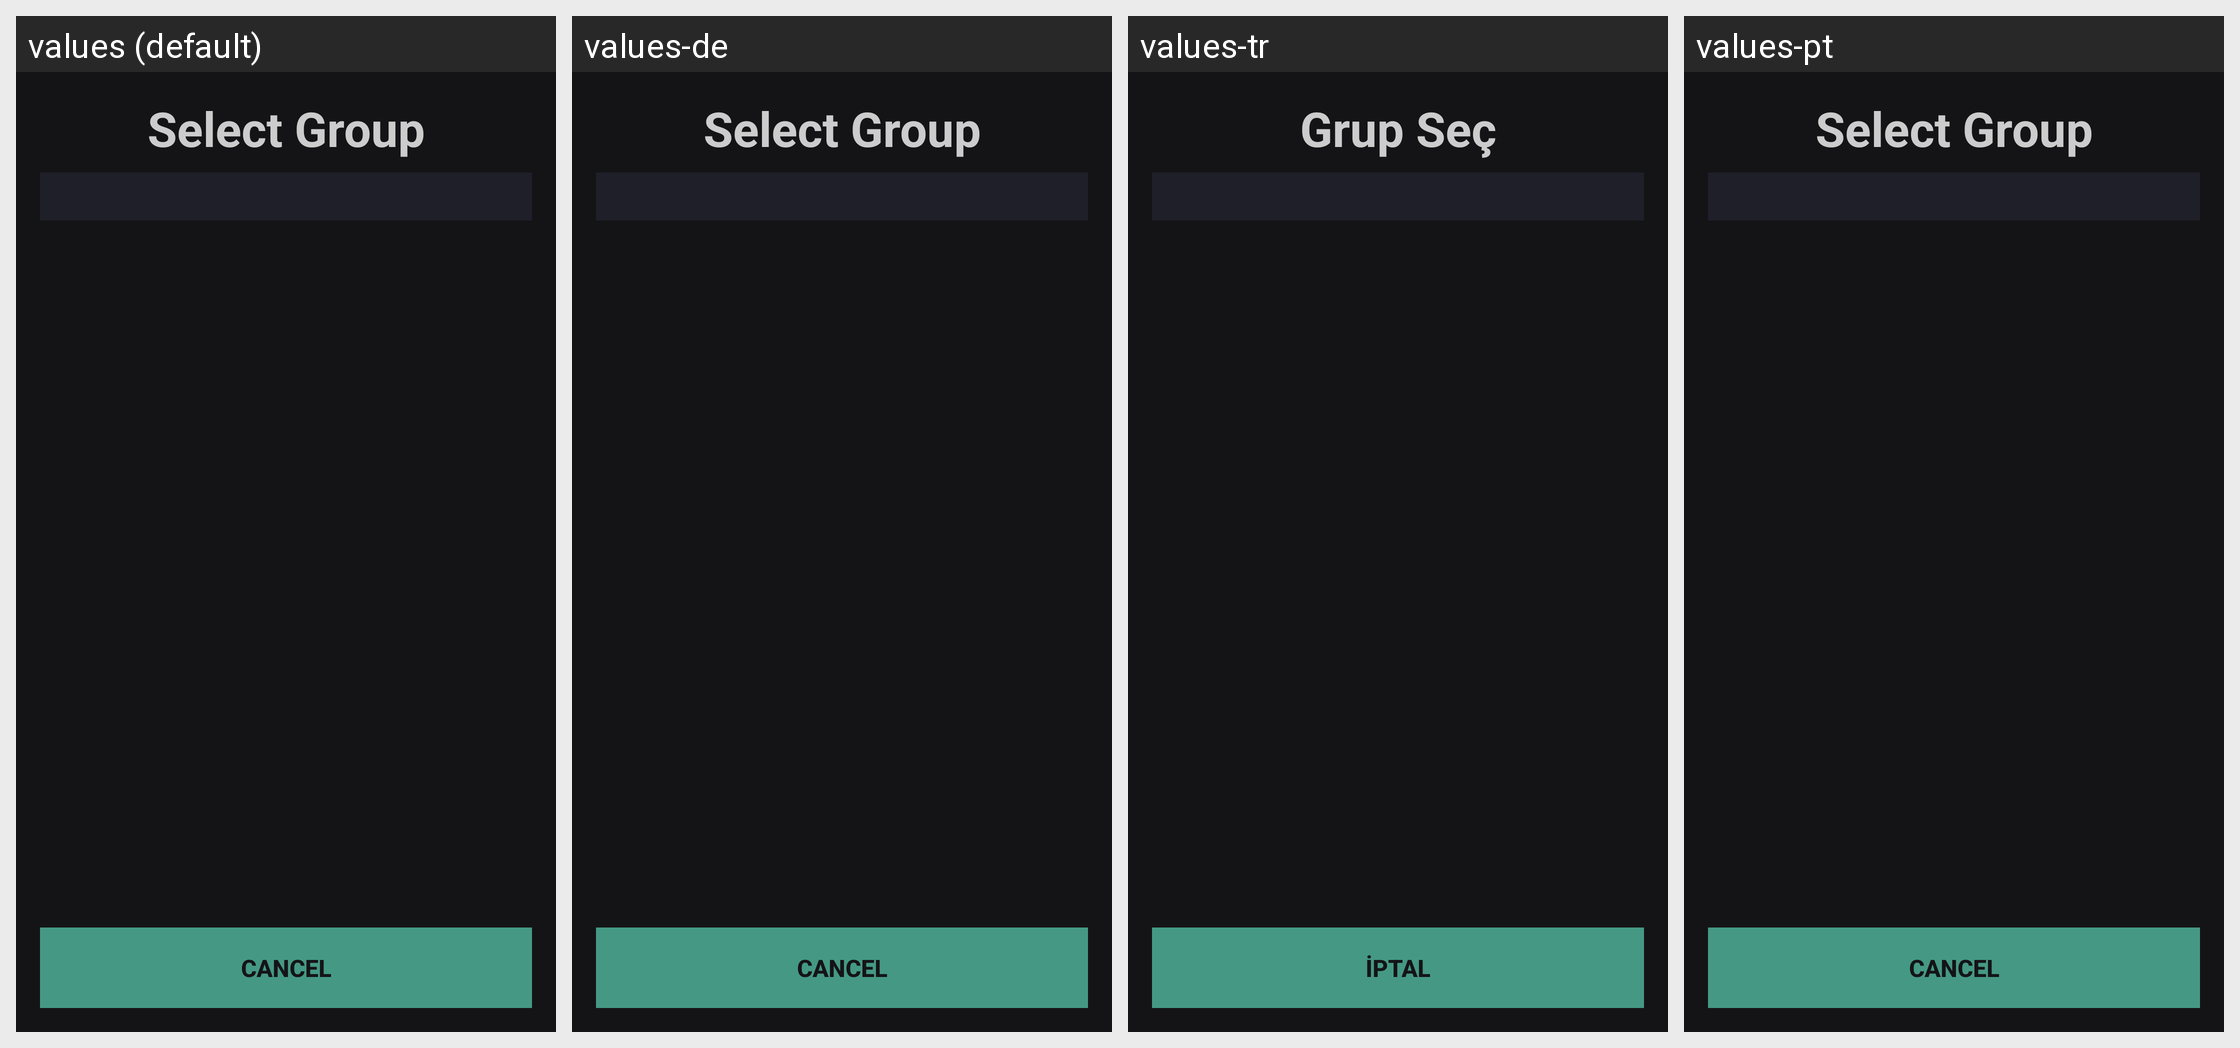

The same Android screen rendered under several of its app's locales, left to right. List the strings drawn on it with the default value and each locale's translation.
Android screen res/layout/dialog_groups_pick.xml rendered under 4 locales, left to right: values (default), values-de, values-tr, values-pt. Device: Nexus 5 (rendered at 1080×1920; each locale shown at half size, 540×960, under a caption strip naming it); theme Theme.Mako.
Other locales in the repository, not shown: values-es, values-eu.
Strings drawn on this screen, with the default value and each locale's value (text and hints the layout hard-codes, and strings that could not be matched under every locale, appear in the picture but are not listed):

h1_select_group
  values: Select Group
  values-de: Select Group  [not translated; the default value is used]
  values-tr: Grup Seç
  values-pt: Select Group  [not translated; the default value is used]

btn_cancel
  values: Cancel
  values-de: Cancel  [not translated; the default value is used]
  values-tr: İptal
  values-pt: Cancel  [not translated; the default value is used]
